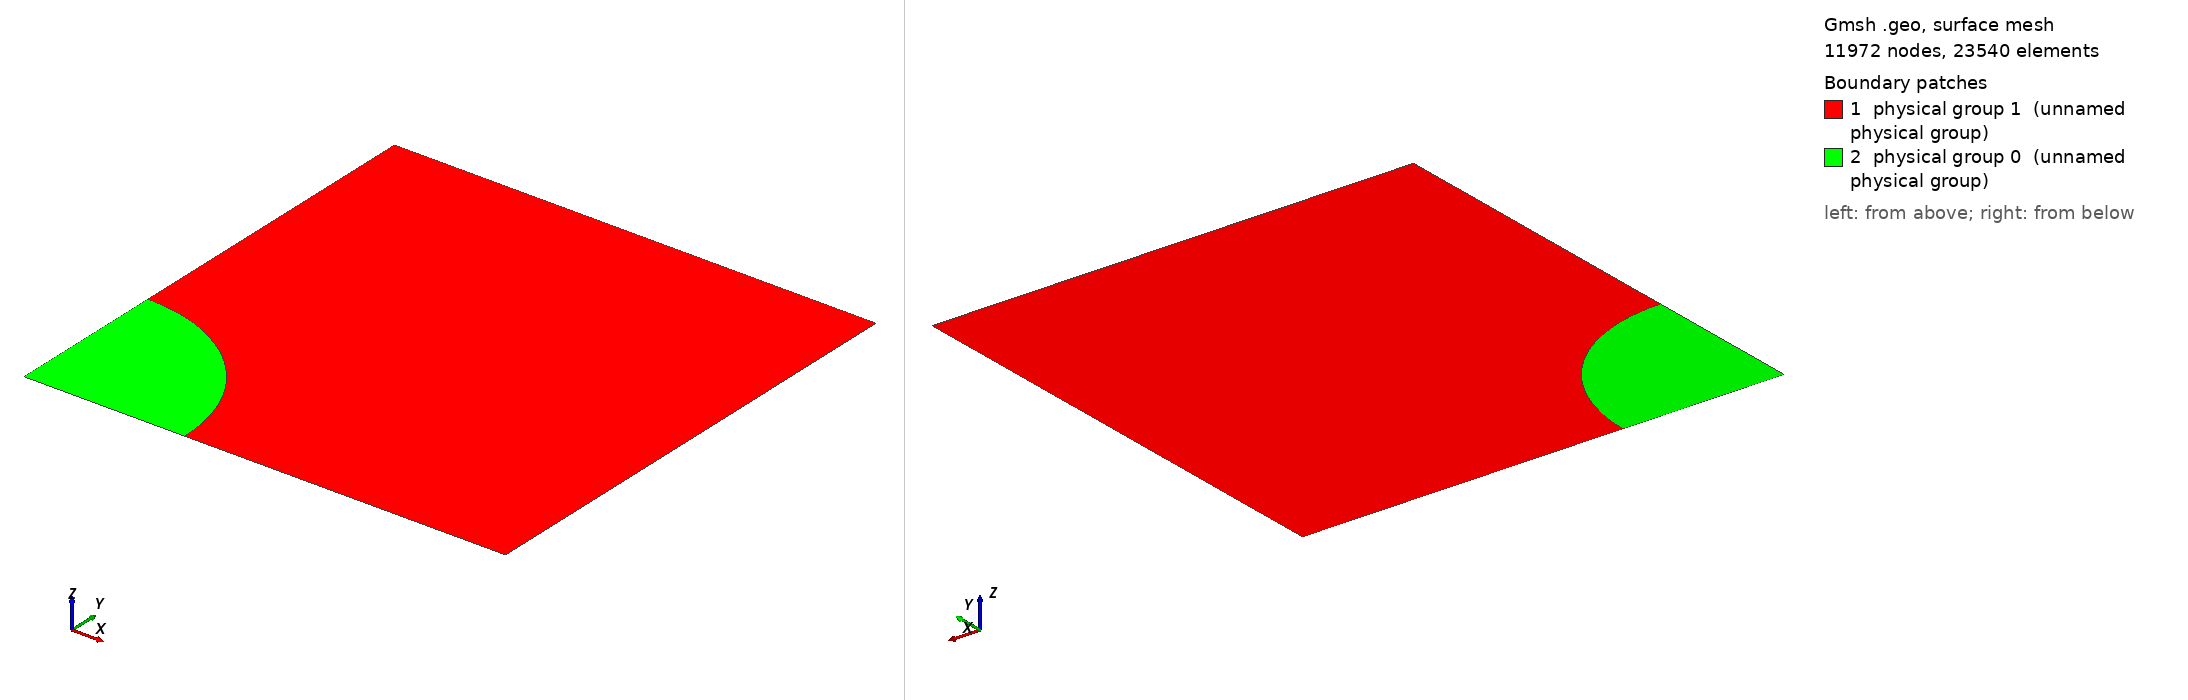

Gmsh geometry script, surface-meshed: 11972 nodes, 23540 surface elements. Boundary patches (legend numbers): 1 physical group 1 (unnamed physical group), 2 physical group 0 (unnamed physical group). Left view from above one corner, right view from below the opposite corner. Legend entries are the model's physical surfaces. The drawing asked Gmsh for element sizes between 1% and 20% of the model's largest extent; the script's own settings can give other sizes.

=== geometry.geo (drawn) ===
fine = 0.01;
coarse = fine;

a = 1.0;
b = 3.0; 

Point(1) = {a, 0.0, 0.0, fine};
Point(2) = {b, 0.0, 0.0, fine};
Point(3) = {b, b, 0.0, fine};
Point(4) = {0.0, b, 0.0, fine};
Point(5) = {0.0, a, 0.0, fine};
Point(6) = {0.0, 0.0, 0.0, fine};

Line(12) = {1,2};
Line(23) = {2,3};
Line(34) = {3,4};
Line(45) = {4,5};

Line(16) = {1,6};
Line(65) = {6,5};

Circle(561) = {5,6,1};

Line Loop(1) = {12,23,34,45,561};
Line Loop(2) = {561,16,65};

Plane Surface(1) = 1;
Plane Surface(2) = 2;

Physical Line(1) = {561};
Physical Surface(0) = {2};
Physical Surface(1) = {1};
